Run: headless pygame with SDL's dummy video driver; simulated clock (each Clock.tick advances the game by its frame time, no real sleeping); random seed 0; keys injected as events and as key.get_pressed() state; no mouse input.
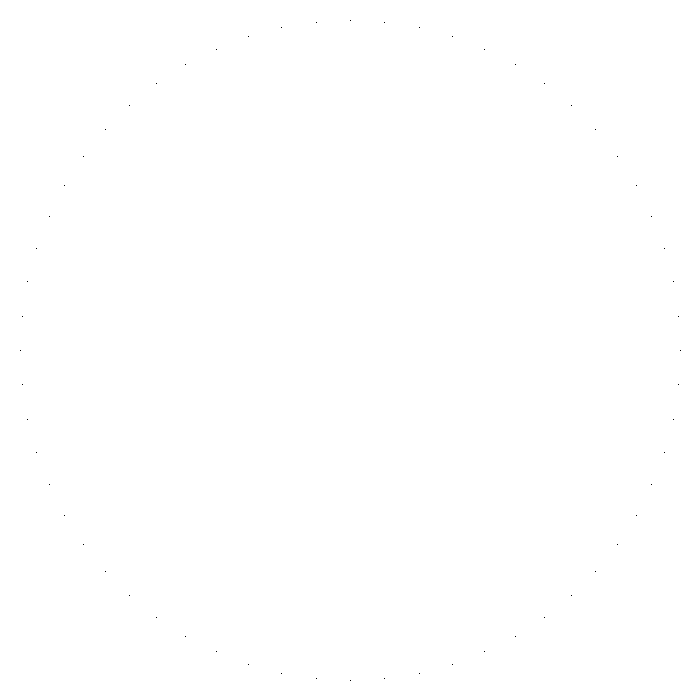
Frame 1 of 4 · flips 1–60 · no input
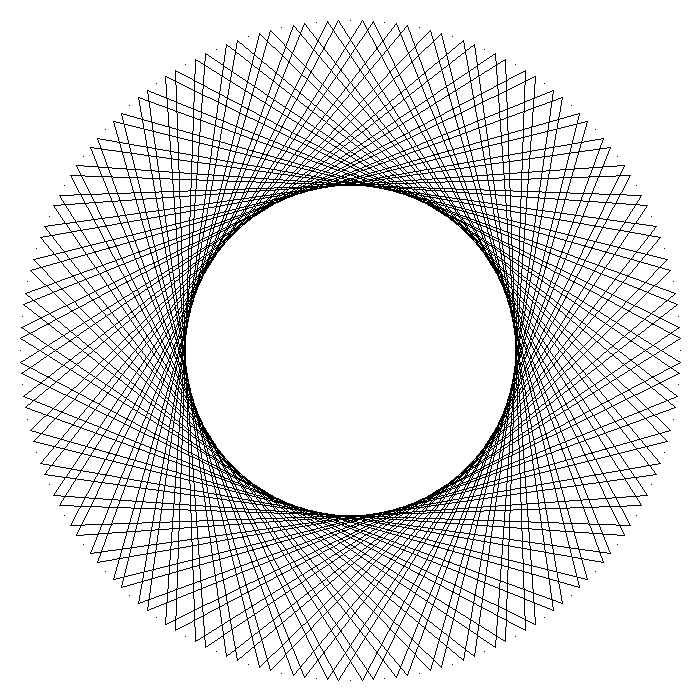
Frame 2 of 4 · flips 61–180 · tapped SPACE, RETURN · held RIGHT (→), D
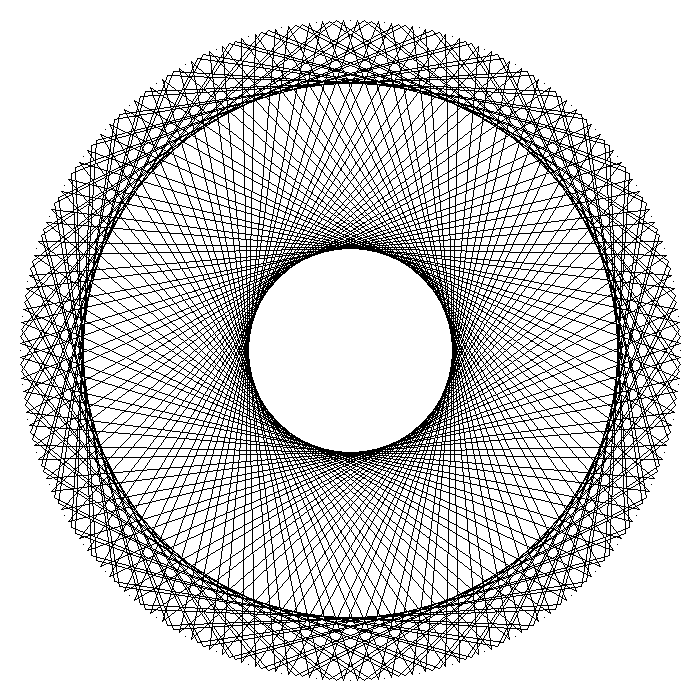
Frame 3 of 4 · flips 181–300 · held DOWN (↓), S
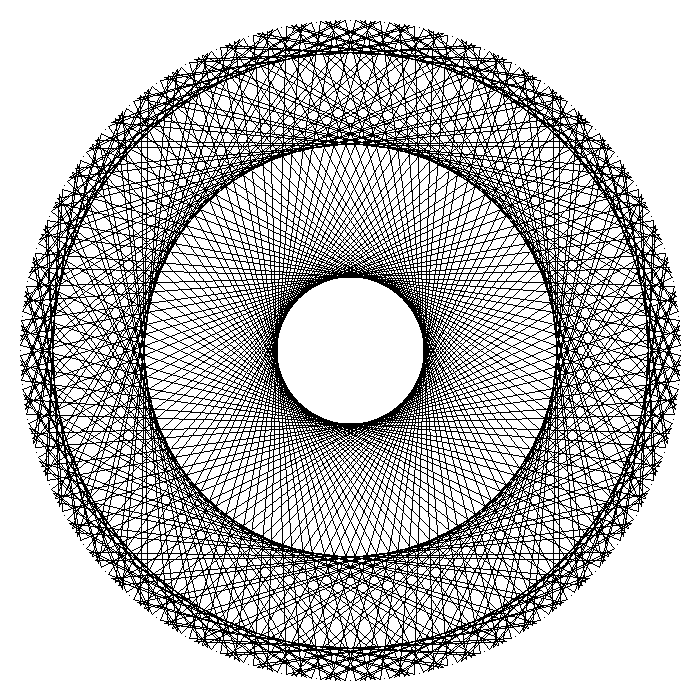
Frame 4 of 4 · flips 301–420 · held LEFT (←), A, UP (↑), W

The pygame program that drew these frames:

#!/usr/bin/env python3
#coding: utf-8

'''
Created on 27 juin 2017

Copyright 2017 Jean-Marie Mineau

    "Graphic Multiplication Tables" is free software: you can redistribute it and/or modify
    it under the terms of the GNU General Public License as published by
    the Free Software Foundation, either version 3 of the License, or
    (at your option) any later version.
    "Graphic Multiplication Tables" is distributed in the hope that it will be useful and 
    recreative, but WITHOUT ANY WARRANTY; without even the implied 
    warranty of MERCHANTABILITY or FITNESS FOR A PARTICULAR PURPOSE.  
    See the GNU General Public License for more details.
    You should have received a copy of the GNU General Public License
    along with "Graphic Multiplication Tables".  If not, see <http://www.gnu.org/licenses/>.

@author: <mineau.jean.marie@gmail.com

This is a programm which displays the multiplication tables in a graphic view.
Use pygame.
'''
import pygame
from math import cos, acos, asin, sin, pi, sqrt


class CartesianPoint:
    """A point, with cartesian coordinates."""
    
    def __init__(self, x, y):
        """Initialize x and y."""
        self.setPos((x, y))
        
    def getPos(self):
        """The pos getteur. Return the round values."""
        return (round(self.x), round(self.y))
    
    def setPos(self, pos):
        """The pos setteur."""
        self.x = pos[0]
        self.y = pos[1]
        
    pos = property(getPos, setPos)
    
    def convertPolar(self):
        """Return the point converted into polar coordinates."""
        ray = sqrt(self.x**2 + self.y**2)
        azimuth = acos(self.x/ray)
        if self.y > 0: #The mark is pointing downwards, it's not y < 0.
            azimuth *= -1;
        return PolarPoint(azimuth, ray)
    
    def changeMark(self, pos):
        """Change the point mark to the mark center with the pos."""
        x, y = pos
        self.x += x
        self.y += y
        return self
    

class PolarPoint:
    """A point, with polar coordinates."""
    
    def __init__(self, azimuth, ray):
        """Initialize the values of the  azimuth and the ray."""
        self.azimuth = azimuth
        self.ray = ray
    
    def getPos(self):
        """The pos getteur."""
        return (self.azimuth, self.ray)
    
    def setPos(self, pos):
        """The pos setteur."""
        self.azimuth = pos[0]
        self.ray[1]
        
    pos = property(getPos, setPos)
    
    def convertCartesian(self):
        """Return the point converted into cartesian coordinates."""
        x = self.ray * cos(self.azimuth)
        y = -self.ray * sin(self.azimuth) # - because the mark is pointing downwards 
        return CartesianPoint(x, y)


class Graphic:
    """The graphic, with pygame surface and points."""
    
    def __init__(self, pointsNumber, table):
        """The points number is the number of points in the graph,
        table is the table used, like 2, or 9."""
        
        self.modulo = pointsNumber
        #The table is displayed modulo the number of point.
        self.table = table
        
        self._size = (700, 700)
        self.screen =  pygame.display.set_mode(self._size)
        self.backgroundColor = (255, 255, 255)
        self.pointColor = (255, 255, 255)
        self.linesColor = (0, 0, 0)
        self.lineWidth = 1
        self.pointRadius = 1
        
        self.setPoints()
        
    def setSize(self, size):
        """Size setteur."""
        self._size = size
        self.screen = pygame.display.set_mode(self._size)
        self.setPoints()
        
    def getSize(self):
        """Size getteur."""
        return self._size
    
    size = property(getSize, setSize)
    
    def setPoints(self, pointsNumber=None, table=None):
        """Create the points size, with the possibility of changing 
        the point number and the table."""
        if pointsNumber is not None:
            self.modulo = pointsNumber
        
        #Place the points in a circle to equal distance
        polarPoints = []
        ray = min(self.size) // 2 - 20
        for i in range(self.modulo):
            azimuth = 2 * i * pi / self.modulo + pi / 2
            point = PolarPoint(azimuth, ray)
            polarPoints.append(point)
            
        center = self.size[0] // 2, self.size[1] // 2
        self.points = []
        for point in polarPoints:
            self.points.append(point.convertCartesian().changeMark(center))
            #convert polar coordinates to cartesian, and change the mark to the center.
        
        self.draw(table)
    
    def setTable(self, table):
        """Set the table."""
        self.draw(table)
        
    def draw(self, table = None):
        """Draw the multiplication table."""
        if table is not None:
            self.table = table
            
        self.screen.fill(self.backgroundColor)
        #Draw the points
        for p in self.points:
            pygame.draw.circle(self.screen, self.pointColor, p.pos, self.pointRadius)
        #Draw the lines.
        for i in range(len(self.points)):
            indexPoint2 = round(i * self.table) % self.modulo
            self.drawLine(i, indexPoint2)
            
        pygame.display.flip()

    def drawLine(self, indexPoint1, indexPoint2):
        """Draw a line between the two points."""
        pos1 = self.points[indexPoint1].pos
        pos2 = self.points[indexPoint2].pos
        pygame.draw.line(self.screen, self.linesColor, pos1, pos2, self.lineWidth)

    def tableEvolutionAnim(self, time=50):
        """Launch an animation. The graphic will be displayed with 
        the evolution of the table."""
        forever = True
        i = 2.0
        coeff = 0.01
        while forever:
            for event in pygame.event.get():
                if event.type == pygame.QUIT:
                    pygame.quit()
                    quit()
            self.setTable(table = i)
            i += coeff
            if i >= 500:
                coeff = -0.01
            elif i <= 2:
                coeff = 0.01
            pygame.time.wait(time)
            
    def numberPointEvolutionAnim(self, time=100):
        """Launch an animation. The graphic will be displayed with 
        the evolution of the umber of point."""
        forever = True
        i = 2
        coeff = 1
        while forever:
            for event in pygame.event.get():
                if event.type == pygame.QUIT:
                    pygame.quit()
                    quit()
            self.setPoints(pointsNumber = i)
            i += coeff
            if i >= 500:
                coeff = -1
            elif i <= 2:
                coeff = 1
            pygame.time.wait(time)
        

if __name__ == "__main__":

    pygame.init()

    #graphic = Graphic(885, 2)
    #graphic.tableEvolutionAnim()
    graphic = Graphic(2, 481)
    graphic.numberPointEvolutionAnim(time=500)
